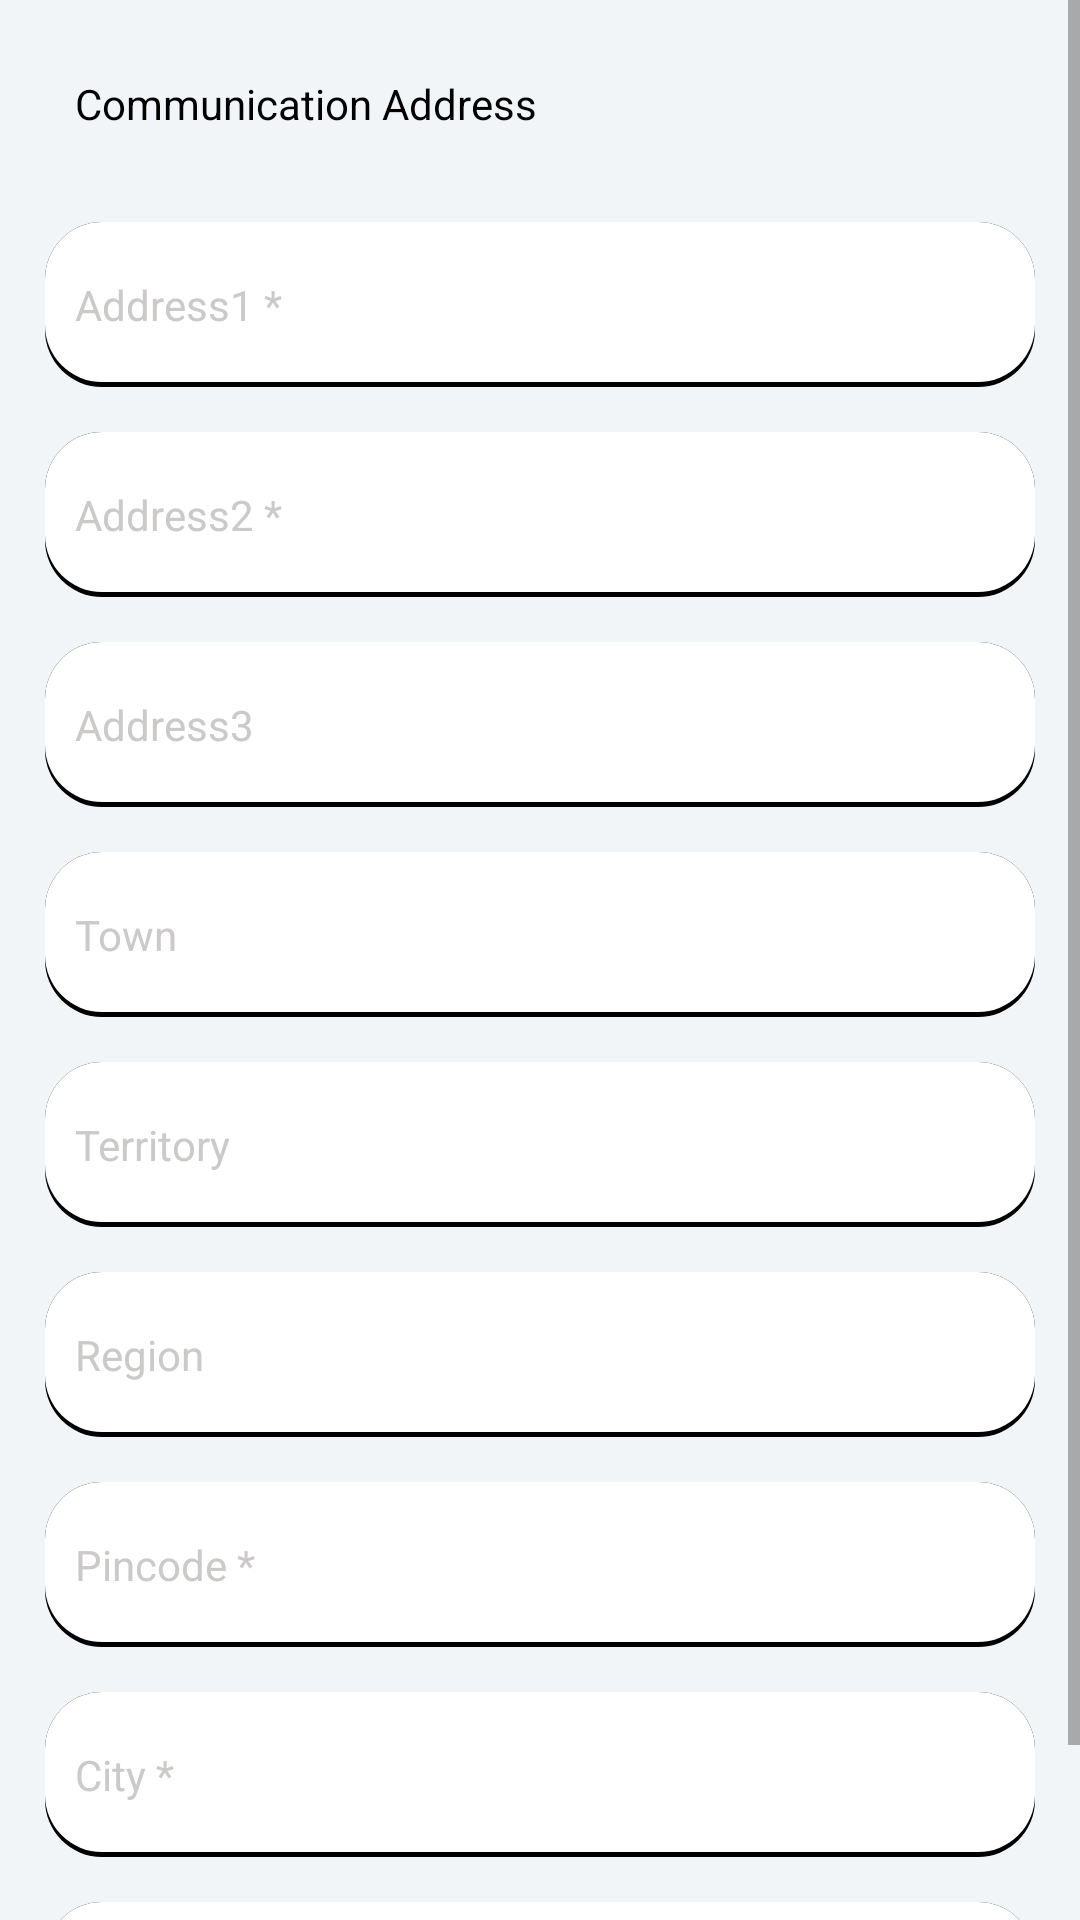

This screen was rendered from an Android layout file. Write that file and the resources it references.
<!-- AndroidManifest.xml: application theme AppTheme.NoActionBar -->
<!-- res/layout/fragment_contact_info.xml -->
<?xml version="1.0" encoding="utf-8"?>
<ScrollView
    xmlns:android="http://schemas.android.com/apk/res/android"
    xmlns:tools="http://schemas.android.com/tools"
    android:layout_width="match_parent"
    android:layout_height="match_parent"
    android:background="@color/form_background_color"
    android:fitsSystemWindows="true"
    tools:context=".investorRegistration.ContactInfoFragment">

    <LinearLayout
        xmlns:android="http://schemas.android.com/apk/res/android"
        xmlns:tools="http://schemas.android.com/tools"
        android:layout_width="match_parent"
        android:layout_height="wrap_content"
        android:orientation="vertical">

    

        <TextView
            android:layout_width="match_parent"
            android:layout_height="wrap_content"
            android:text="Communication Address"
            android:layout_margin="20sp"
            android:padding="5dp"
            android:textColor="@color/black"
            android:textSize="14sp"/>





        <EditText
            android:id="@+id/Edt_Address1"
            android:layout_width="match_parent"
            android:layout_height="55dp"
            android:hint="Address1 *"
            android:textColorHint="@color/grey"
            android:textColor="@color/black"
            android:layout_marginStart="15dp"
            android:layout_marginEnd="15dp"
            android:layout_marginTop="5sp"
            android:paddingStart="10dp"
            android:textSize="14sp"
            android:maxLength="50"
            android:layout_gravity="center"
            android:gravity="center|start"
            android:imeOptions="actionNext"
            android:inputType="text"
            android:background="@drawable/btn_color_white"
            />

        <EditText
            android:id="@+id/Edt_Address2"
            android:layout_width="match_parent"
            android:layout_height="55dp"
            android:hint="Address2 *"
            android:textColorHint="@color/grey"

            android:textColor="@color/black"
            android:layout_marginStart="15sp"
            android:layout_marginEnd="15sp"
            android:layout_marginTop="15dp"
            android:maxLength="50"
            android:imeOptions="actionNext"
            android:inputType="text"
            android:layout_gravity="center"
            android:gravity="center|start"
            android:background="@drawable/btn_color_white"
            android:paddingStart="10dp"
            android:textSize="14sp"/>

        <EditText
            android:id="@+id/Edt_Address3"
            android:layout_width="match_parent"
            android:layout_height="55dp"
            android:textColorHint="@color/grey"

            android:hint="Address3 "
            android:textColor="@color/black"
            android:layout_marginStart="15sp"
            android:layout_marginEnd="15sp"
            android:layout_marginTop="15dp"
            android:maxLength="50"
            android:imeOptions="actionNext"
            android:inputType="text"
            android:layout_gravity="center"
            android:gravity="center|start"
            android:background="@drawable/btn_color_white"
            android:paddingStart="10dp"
            android:textSize="14sp"/>



        <EditText
            android:id="@+id/Edt_Town"
            android:layout_width="match_parent"
            android:layout_height="55dp"
            android:hint="Town"
            android:textColorHint="@color/grey"
            android:textColor="@color/black"
            android:layout_marginStart="15sp"
            android:layout_marginEnd="15sp"
            android:layout_marginTop="15dp"
            android:imeOptions="actionNext"
            android:inputType="text"
            android:layout_gravity="center"
            android:gravity="center|start"
            android:background="@drawable/btn_color_white"
            android:paddingStart="10dp"
            android:textSize="14sp"/>


        <EditText
            android:id="@+id/Edt_Territory"
            android:layout_width="match_parent"
            android:layout_height="55dp"
            android:hint="Territory"
            android:textColorHint="@color/grey"
            android:textColor="@color/black"
            android:layout_marginStart="15sp"
            android:layout_marginEnd="15sp"
            android:layout_marginTop="15dp"
            android:imeOptions="actionNext"
            android:inputType="text"
            android:layout_gravity="center"
            android:gravity="center|start"
            android:background="@drawable/btn_color_white"
            android:paddingStart="10dp"
            android:textSize="14sp"/>

        <EditText
            android:id="@+id/Edt_Region"
            android:layout_width="match_parent"
            android:layout_height="55dp"
            android:hint="Region"
            android:textColorHint="@color/grey"
            android:textColor="@color/black"
            android:layout_marginStart="15sp"
            android:layout_marginEnd="15sp"
            android:layout_marginTop="15dp"
            android:imeOptions="actionNext"
            android:inputType="text"
            android:layout_gravity="center"
            android:gravity="center|start"
            android:background="@drawable/btn_color_white"
            android:paddingStart="10dp"
            android:textSize="14sp"/>

        <EditText
            android:id="@+id/Edt_AddressPincode"
            android:layout_width="match_parent"
            android:layout_height="55dp"
            android:hint="Pincode *"
            android:textColorHint="@color/grey"
            android:textColor="@color/black"
            android:layout_marginStart="15sp"
            android:layout_marginEnd="15sp"
            android:layout_marginTop="15dp"
            android:maxLength="6"
            android:imeOptions="actionNext"
            android:inputType="number"
            android:layout_gravity="center"
            android:gravity="center|start"
            android:background="@drawable/btn_color_white"
            android:paddingStart="10dp"
            android:textSize="14sp"/>

        <EditText
            android:id="@+id/Edt_City"
            android:layout_width="match_parent"
            android:layout_height="55dp"
            android:hint="City *"
            android:textColorHint="@color/grey"
            android:textColor="@color/black"
            android:layout_marginStart="15sp"
            android:layout_marginEnd="15sp"
            android:layout_marginTop="15dp"
            android:imeOptions="actionNext"
            android:inputType="text"
            android:layout_gravity="center"
            android:gravity="center|start"
            android:background="@drawable/btn_color_white"
            android:paddingStart="10dp"
            android:textSize="14sp"/>

        <EditText
            android:id="@+id/Edt_State"
            android:layout_width="match_parent"
            android:layout_height="55dp"
            android:hint="State *"
            android:textColorHint="@color/grey"
            android:textColor="@color/black"
            android:layout_marginStart="15sp"
            android:layout_marginEnd="15sp"
            android:layout_marginTop="15dp"
            android:layout_marginBottom="15dp"
            android:imeOptions="actionDone"
            android:inputType="text"
            android:layout_gravity="center"
            android:gravity="center|start"
            android:background="@drawable/btn_color_white"
            android:paddingStart="10dp"
            android:textSize="14sp"/>





</LinearLayout>
</ScrollView>
<!-- resources referenced by this layout -->
<resources>
  <color name="black">#000000</color>
  <color name="form_background_color">#F1F5F7</color>
  <color name="grey">#ccc9c9</color>
  <!-- drawable btn_color_white (drawable) -->
  <?xml version="1.0" encoding="utf-8"?>
  <selector xmlns:android="http://schemas.android.com/apk/res/android">
      <item android:state_pressed="false">
          <layer-list>
              
              <item>
                  <shape>
                      <solid android:color="@color/black"/>
                      
                      <corners android:radius="19dp"/>
                  </shape>
              </item>
              
              <item
                  android:bottom="5px"
                  >
                  <shape>
                      <padding android:bottom="5dp"/>
                      <gradient
                          android:startColor="@color/white"
                          android:endColor="@color/white"
                          android:angle="270" />
                      <corners
                          android:radius="19dp"/>
                      <padding
                          android:left="10dp"
                          android:top="10dp"
                          android:right="5dp"
                          android:bottom="10dp"/>
                  </shape>
              </item>
          </layer-list>
      </item>
  
  
  </selector>
  <style name="AppTheme.NoActionBar">
  
          <item name="windowActionBar">true</item>
          <item name="windowNoTitle">true</item>
  
      </style>
  <color name="white">#ffffff</color>
</resources>
